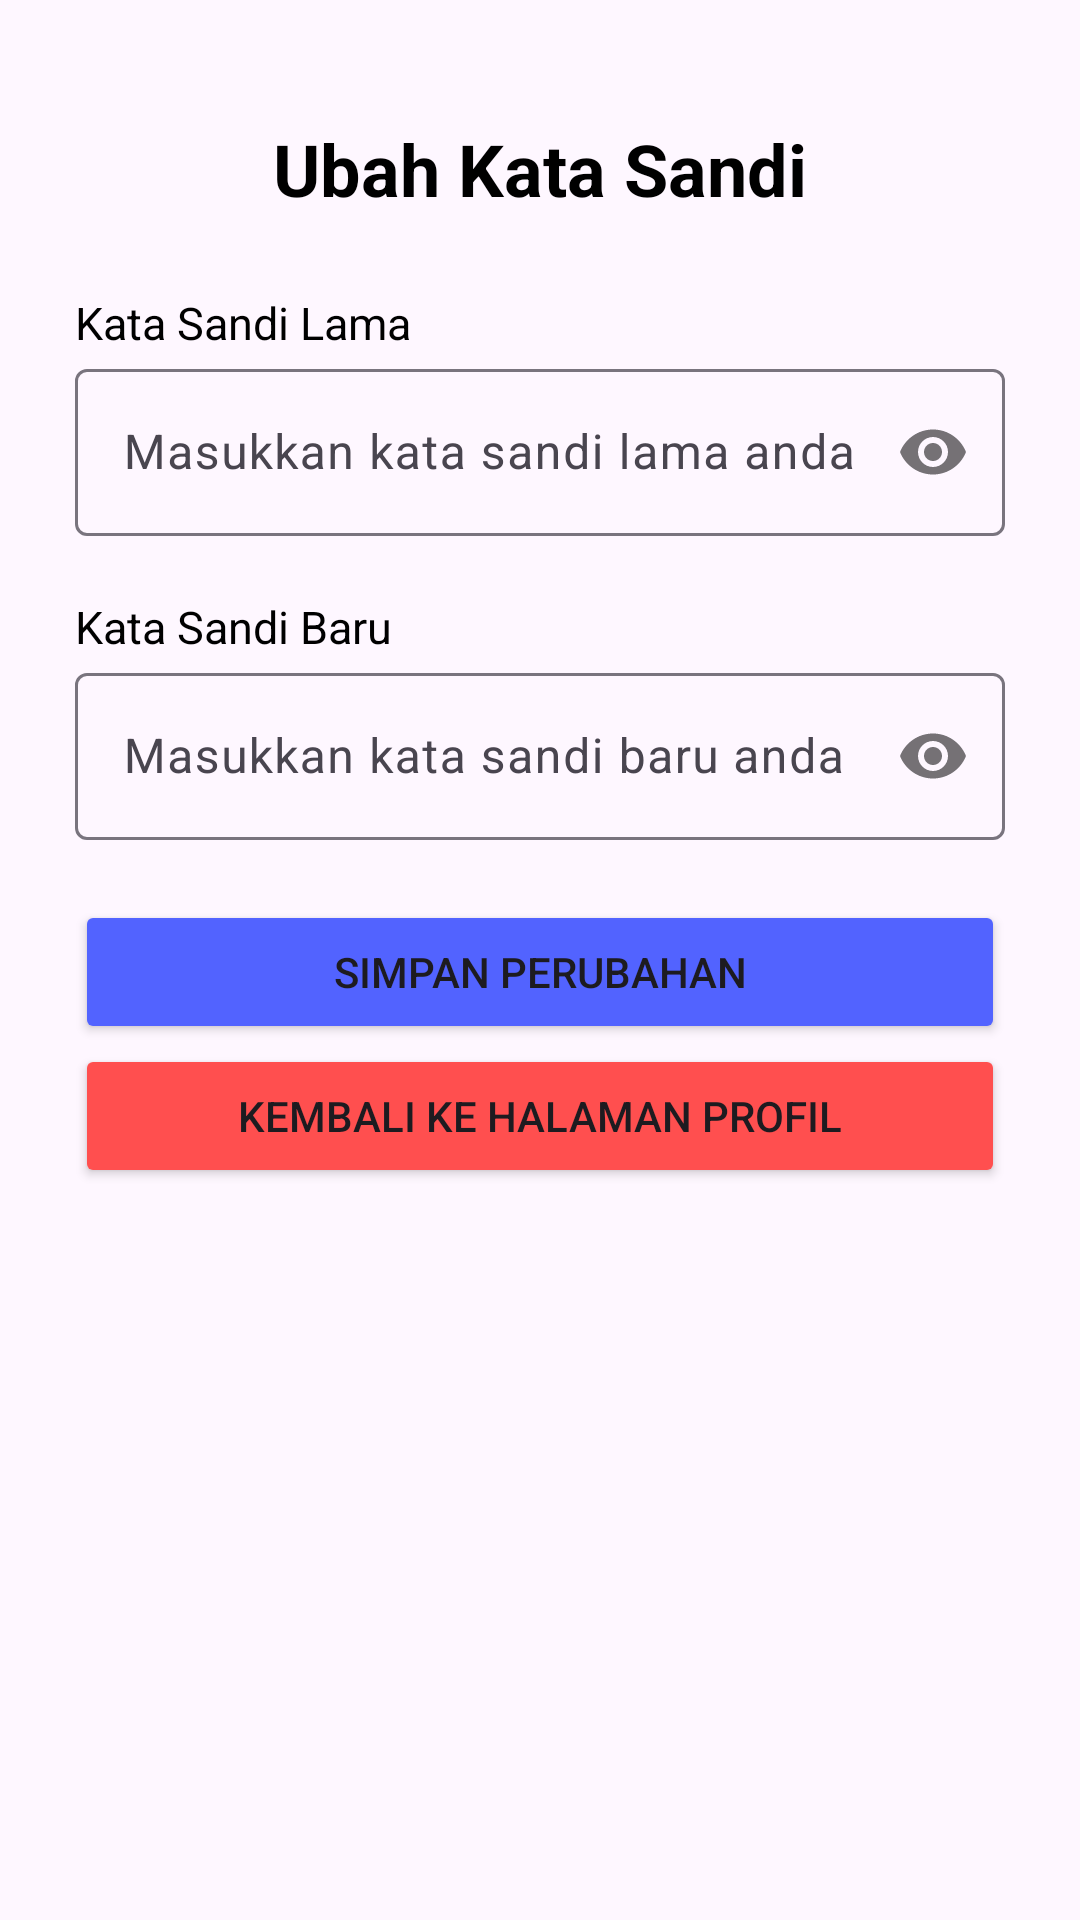

Write the Android layout XML for this screen, with the resource values it uses.
<!-- AndroidManifest.xml: application theme Theme.WarisanKita -->
<!-- res/layout/fragment_ubah_kata_sandi.xml -->
<?xml version="1.0" encoding="utf-8"?>
<ScrollView xmlns:android="http://schemas.android.com/apk/res/android"
    xmlns:tools="http://schemas.android.com/tools"
    android:layout_width="match_parent"
    android:layout_height="match_parent"
    xmlns:app="http://schemas.android.com/apk/res-auto"
    tools:context=".fragment.LoginFragment">
    <LinearLayout
        android:layout_width="match_parent"
        android:layout_height="match_parent"
        android:orientation="vertical"
        android:gravity="center_vertical"
        android:paddingHorizontal="25dp"
        android:paddingTop="40dp">
        <TextView
            android:layout_width="match_parent"
            android:layout_height="wrap_content"
            android:textAlignment="center"
            android:text="Ubah Kata Sandi"
            android:textColor="@color/black"
            android:textSize="24sp"
            android:textStyle="bold"
            android:layout_marginBottom="25dp"/>

        <TextView
            android:layout_width="match_parent"
            android:layout_height="wrap_content"
            android:text="Kata Sandi Lama"
            android:textColor="@color/black"
            android:textSize="15sp"/>
        <com.google.android.material.textfield.TextInputLayout
            android:id="@+id/til_old_password"
            android:layout_width="match_parent"
            android:layout_height="wrap_content"
            app:passwordToggleEnabled="true"
            android:layout_marginBottom="20dp">
            <EditText
                android:id="@+id/et_old_password"
                android:layout_width="match_parent"
                android:layout_height="wrap_content"
                android:hint="Masukkan kata sandi lama anda"
                android:inputType="textPassword"/>
        </com.google.android.material.textfield.TextInputLayout>
        <TextView
            android:layout_width="match_parent"
            android:layout_height="wrap_content"
            android:text="Kata Sandi Baru"
            android:textColor="@color/black"
            android:textSize="15sp"/>
        <com.google.android.material.textfield.TextInputLayout
            android:id="@+id/til_password"
            android:layout_width="match_parent"
            android:layout_height="wrap_content"
            app:passwordToggleEnabled="true"
            android:layout_marginBottom="20dp">
            <EditText
                android:id="@+id/et_password"
                android:layout_width="match_parent"
                android:layout_height="wrap_content"
                android:hint="Masukkan kata sandi baru anda"
                android:inputType="textPassword"/>
        </com.google.android.material.textfield.TextInputLayout>
        <Button
            android:id="@+id/btn_save"
            android:layout_width="match_parent"
            android:layout_height="wrap_content"
            android:backgroundTint="#5263FF"
            android:text="Simpan Perubahan"/>
        <ProgressBar
            android:id="@+id/pb_loading"
            android:layout_width="match_parent"
            android:layout_height="wrap_content"
            android:visibility="gone"/>
        <Button
            android:id="@+id/btn_back"
            android:layout_width="match_parent"
            android:layout_height="wrap_content"
            android:backgroundTint="#FF4F4F"
            android:text="Kembali ke Halaman Profil"/>
    </LinearLayout>
</ScrollView>
<!-- resources referenced by this layout -->
<resources>
  <style name="Theme.WarisanKita" parent="Base.Theme.WarisanKita" />
  <style name="Base.Theme.WarisanKita" parent="Theme.Material3.DayNight">
          <item name="android:colorPrimary">#383928</item>
      </style>
  <!-- not gathered from this repository: default colours our renderer supplied (Android Studio template values) -->
  <color name="black">#FF000000</color>
</resources>
